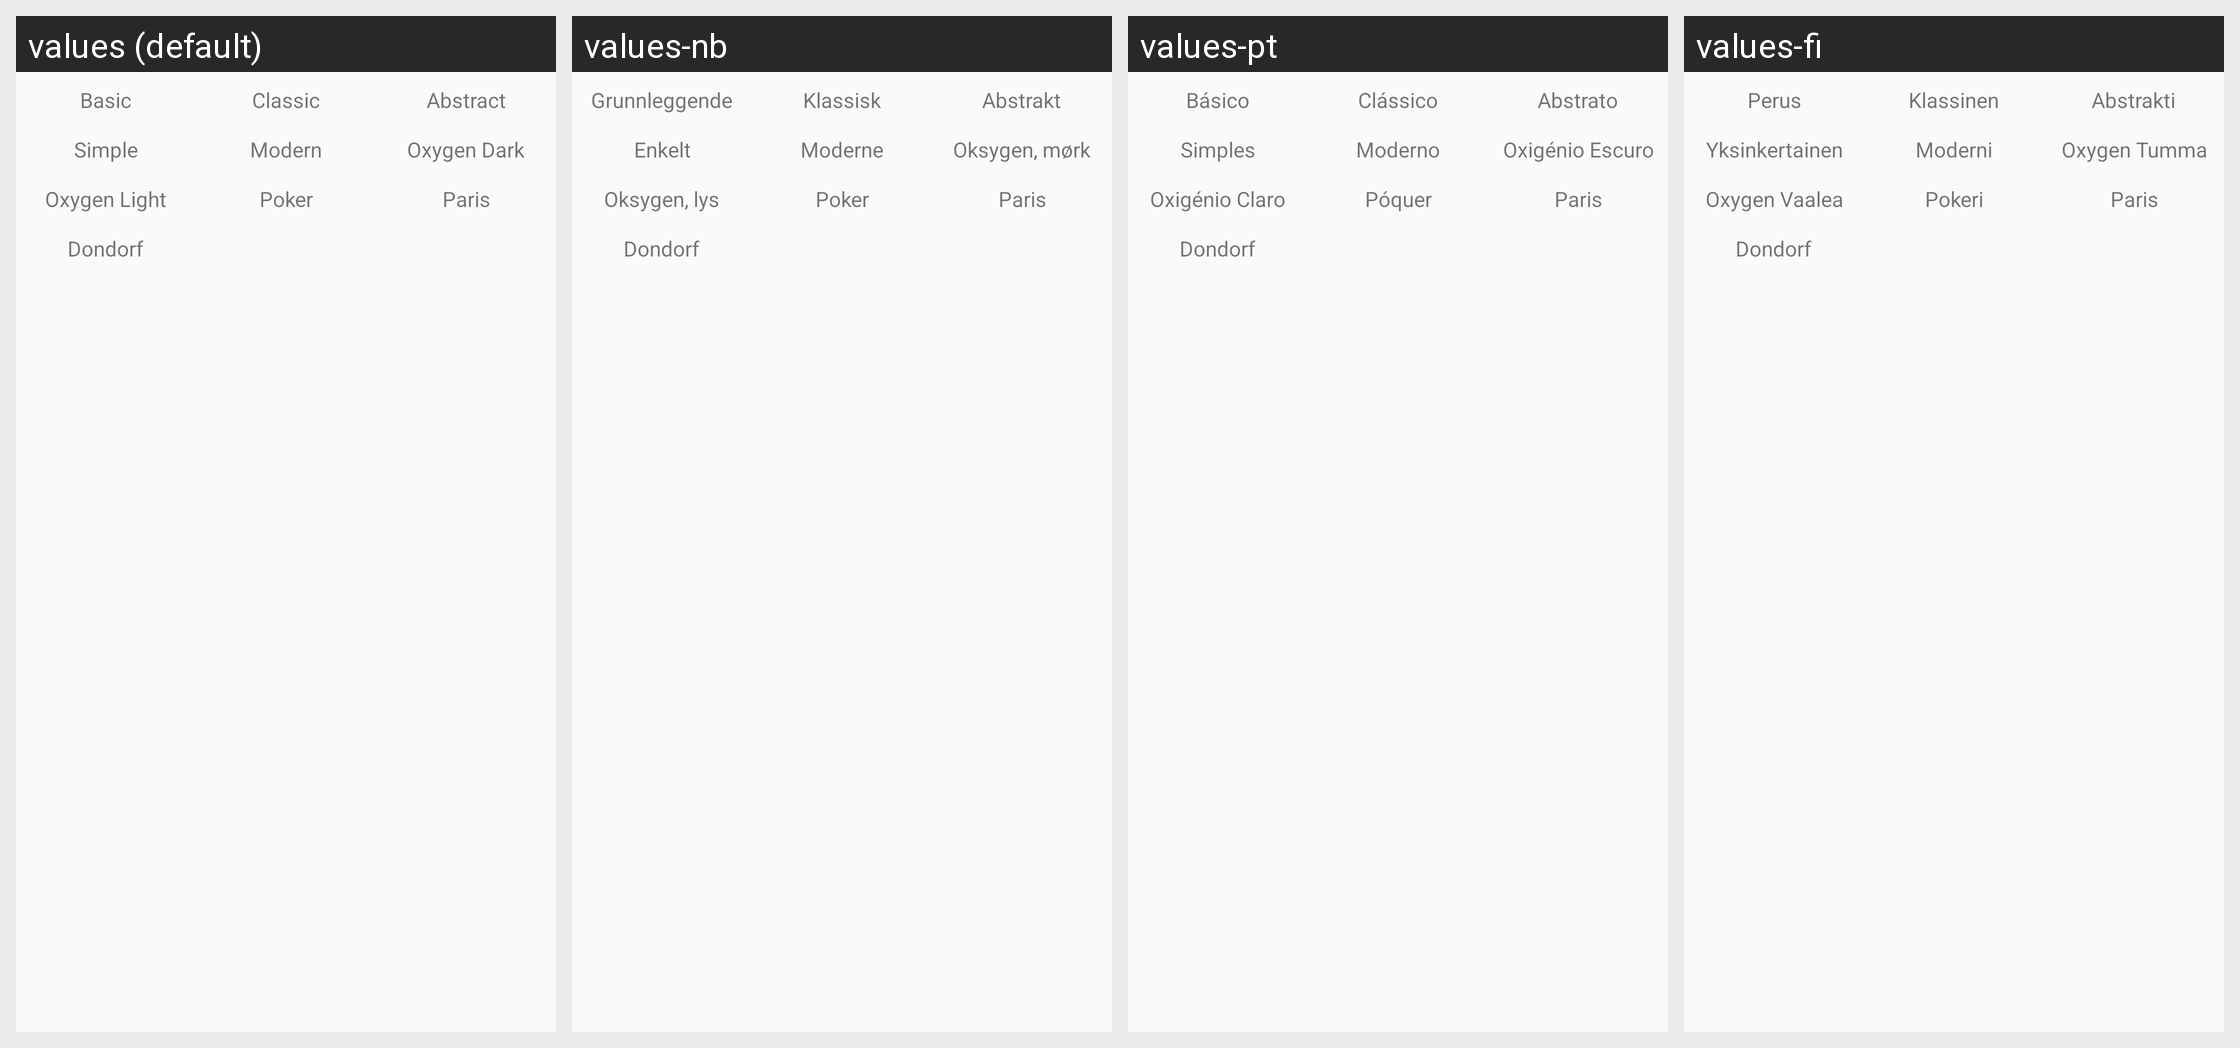

This grid shows one Android layout under several languages. Give, for every string resource on the screen, its name, the default text and each shown locale's text.
Android screen res/layout/tfu_shadow.xml rendered under 4 locales, left to right: values (default), values-nb, values-pt, values-fi. Device: Nexus 5 (rendered at 1080×1920; each locale shown at half size, 540×960, under a caption strip naming it); theme preferenceInformation.
Other locales in the repository, not shown: values-de, values-eo, values-es, values-fr, values-hu, values-it, values-ja, values-pl, values-pt-rBR, values-tr, values-uk.
Strings drawn on this screen, with the default value and each locale's value (text and hints the layout hard-codes, and strings that could not be matched under every locale, appear in the picture but are not listed):

matchClose
  values: Basic
  values-nb: Grunnleggende
  values-pt: Básico
  values-fi: Perus

googleMiddle
  values: Classic
  values-nb: Klassisk
  values-pt: Clássico
  values-fi: Klassinen

bitmapsDownloadText
  values: Abstract
  values-nb: Abstrakt
  values-pt: Abstrato
  values-fi: Abstrakti

listMatchMode
  values: Simple
  values-nb: Enkelt
  values-pt: Simples
  values-fi: Yksinkertainen

installSimple
  values: Modern
  values-nb: Moderne
  values-pt: Moderno
  values-fi: Moderni

modityPref
  values: Oxygen Dark
  values-nb: Oksygen, mørk
  values-pt: Oxigénio Escuro
  values-fi: Oxygen Tumma

abstract_dField
  values: Oxygen Light
  values-nb: Oksygen, lys
  values-pt: Oxigénio Claro
  values-fi: Oxygen Vaalea

mediaSensorNumber
  values: Poker
  values-nb: Poker
  values-pt: Póquer
  values-fi: Pokeri

testsManager
  values: Paris
  values-nb: Paris  [not translated; the default value is used]
  values-pt: Paris
  values-fi: Paris  [not translated; the default value is used]

parisLoad
  values: Dondorf
  values-nb: Dondorf  [not translated; the default value is used]
  values-pt: Dondorf  [not translated; the default value is used]
  values-fi: Dondorf  [not translated; the default value is used]
